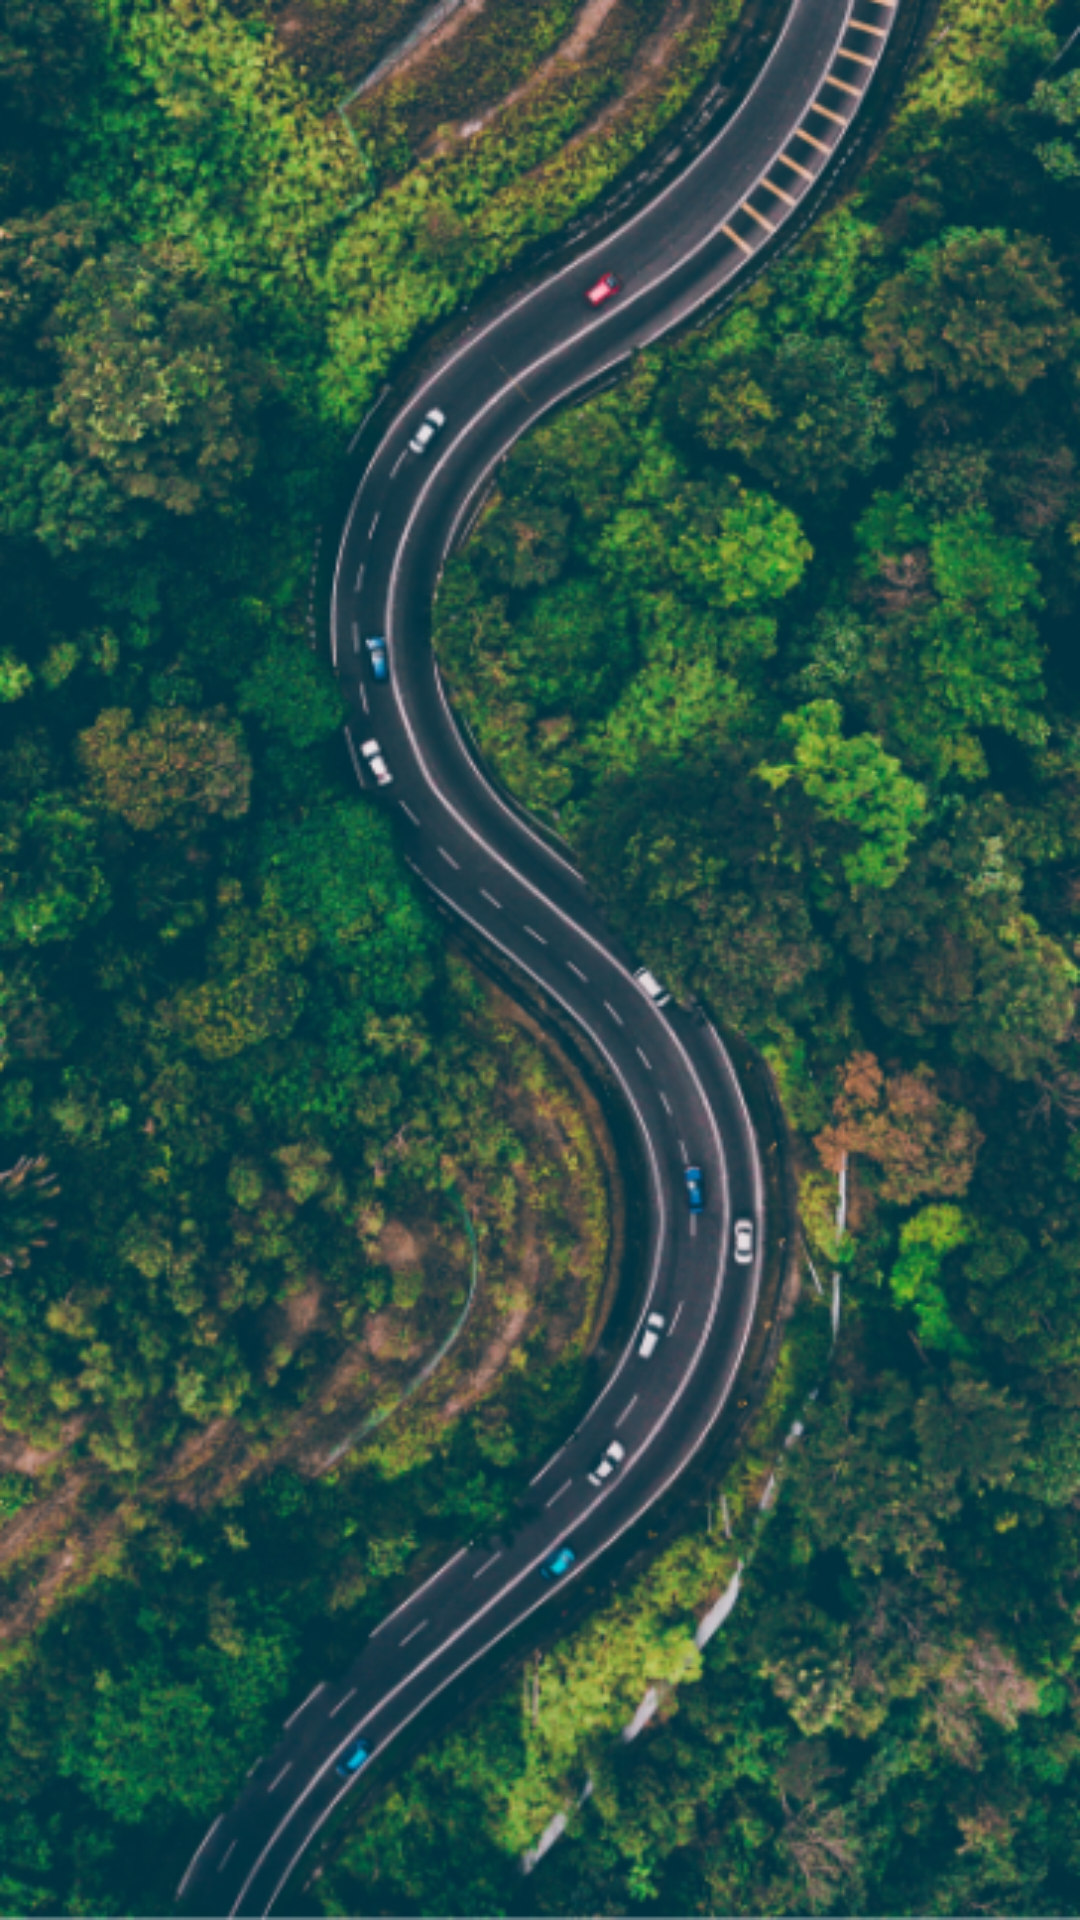

Here is an Android app screen rendered from its layout file. Give the layout XML and the strings, colors and styles it references.
<!-- AndroidManifest.xml: application theme AppTheme -->
<!-- res/layout/activity_splash.xml -->
<?xml version="1.0" encoding="utf-8"?>
<android.support.constraint.ConstraintLayout
        xmlns:android="http://schemas.android.com/apk/res/android"
        xmlns:tools="http://schemas.android.com/tools"
        xmlns:app="http://schemas.android.com/apk/res-auto"
        android:layout_width="match_parent"
        android:layout_height="match_parent"
        android:background="@mipmap/aerial_aerial_photography_aerial_shot_1173777"
        tools:context=".SplashActivity">

</android.support.constraint.ConstraintLayout>
<!-- resources referenced by this layout -->
<resources>
  <!-- mipmap aerial_aerial_photography_aerial_shot_1173777: png bitmap (mipmap-ldpi, 573343 bytes) -->
  <style name="AppTheme" parent="Theme.AppCompat.Light.DarkActionBar">
  
          
          <item name="colorPrimary">@color/colorPrimary</item>
          <item name="colorPrimaryDark">@color/colorPrimaryDark</item>
          <item name="colorAccent">@color/colorAccent</item>
  
      </style>
  <color name="colorPrimary">#008577</color>
  <color name="colorPrimaryDark">#00574B</color>
  <color name="colorAccent">#77dd77</color>
</resources>
